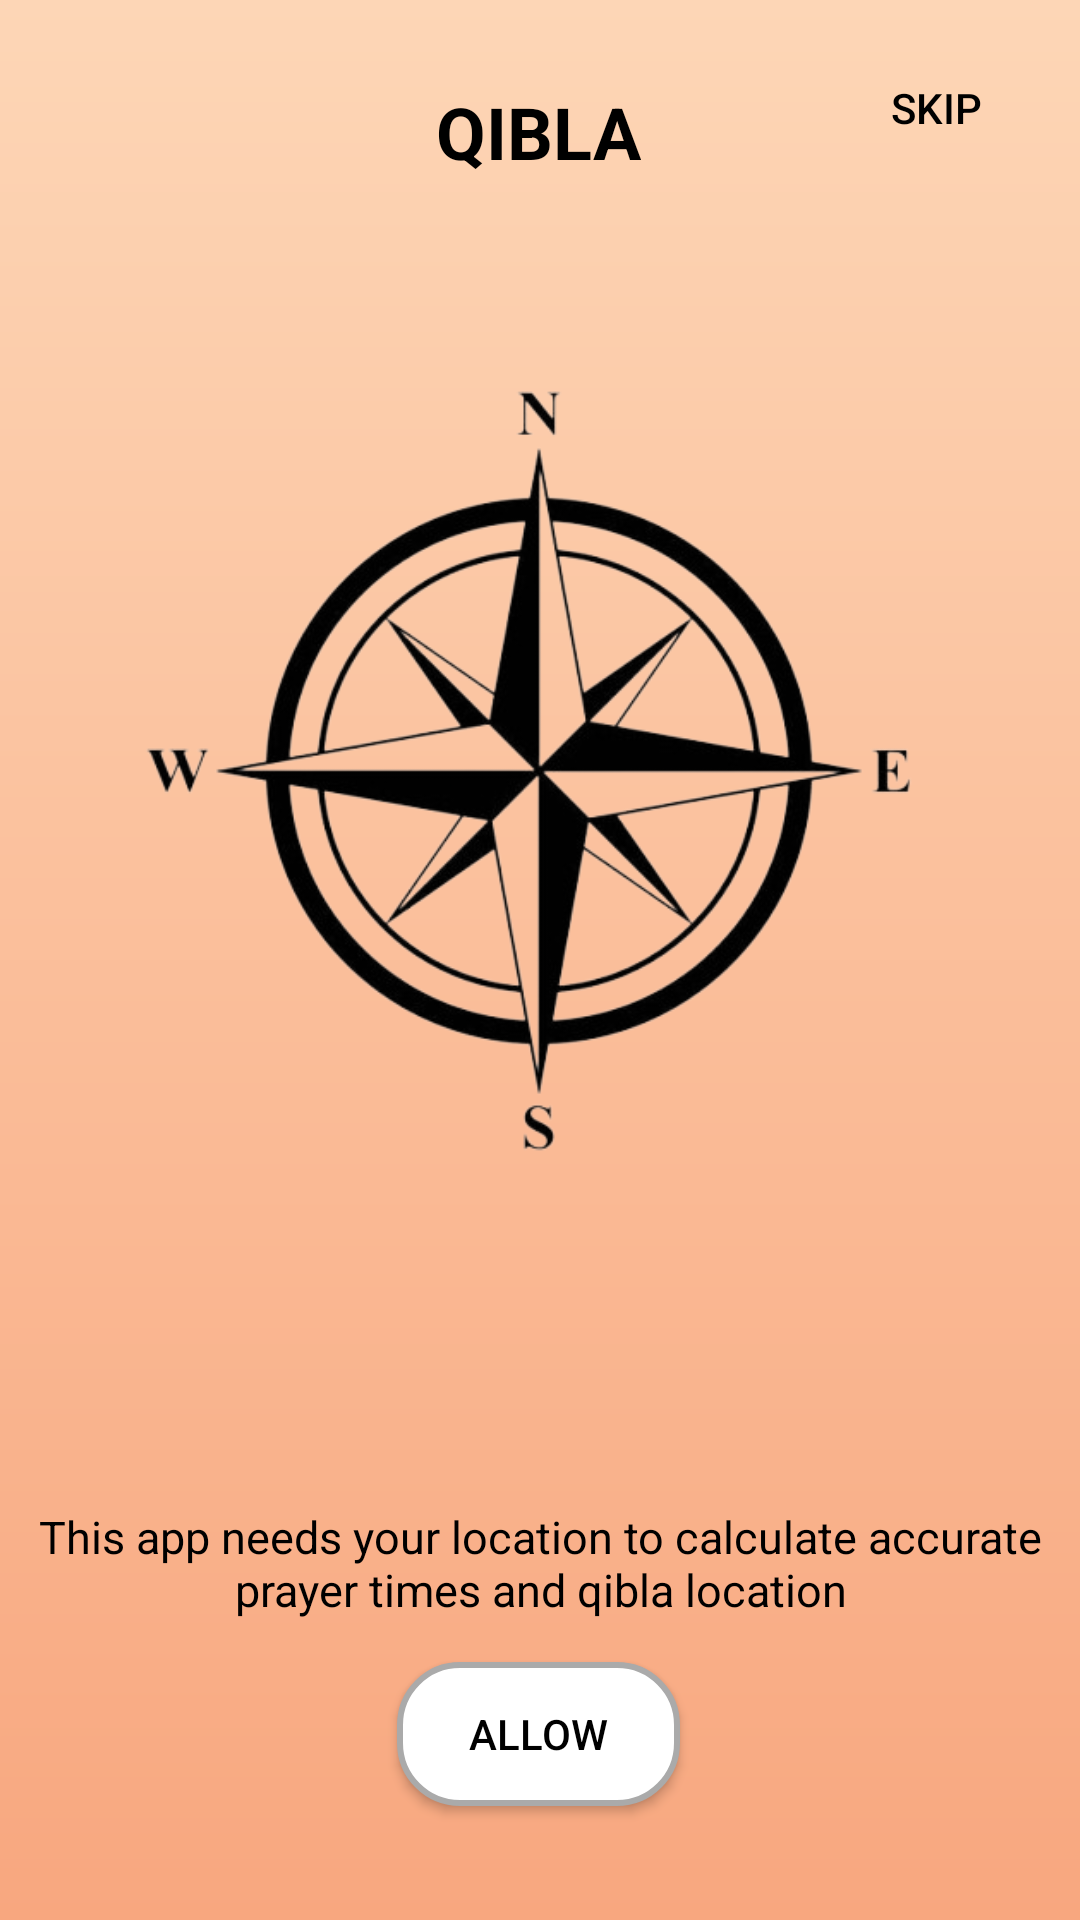

Layout XML and referenced resources for this Android screen:
<!-- AndroidManifest.xml: application theme Theme.Islam360 -->
<!-- res/layout/content_direction.xml -->
<?xml version="1.0" encoding="utf-8"?>
<androidx.constraintlayout.widget.ConstraintLayout xmlns:android="http://schemas.android.com/apk/res/android"
    xmlns:app="http://schemas.android.com/apk/res-auto"
    xmlns:tools="http://schemas.android.com/tools"
    android:layout_width="match_parent"
    android:layout_height="match_parent"
    android:background="@drawable/background_gradient"
    app:layout_behavior="@string/appbar_scrolling_view_behavior">

    <TextView
        android:id="@+id/qiblaTitle"
        android:layout_width="wrap_content"
        android:layout_height="wrap_content"
        android:layout_marginBottom="24dp"
        android:gravity="center"
        android:text="QIBLA"
        android:textColor="@android:color/black"
        android:textSize="24sp"
        android:textStyle="bold"
        app:layout_constraintBottom_toTopOf="@+id/imageView"
        app:layout_constraintEnd_toEndOf="parent"
        app:layout_constraintHorizontal_bias="0.498"
        app:layout_constraintStart_toStartOf="parent" />

    <Button
        android:id="@+id/skipButton"
        android:layout_width="wrap_content"
        android:layout_height="wrap_content"
        android:layout_marginTop="12dp"
        android:layout_marginEnd="4dp"
        android:background="?attr/selectableItemBackground"
        android:text="Skip"
        android:textColor="@android:color/black"
        android:textSize="14sp"
        app:layout_constraintEnd_toEndOf="parent"
        app:layout_constraintTop_toTopOf="parent" />

    <ImageView
        android:id="@+id/imageView"
        android:layout_width="286dp"
        android:layout_height="346dp"
        android:layout_marginTop="84dp"
        app:layout_constraintEnd_toEndOf="parent"
        app:layout_constraintHorizontal_bias="0.496"
        app:layout_constraintStart_toStartOf="parent"
        app:layout_constraintTop_toTopOf="parent"
        app:srcCompat="@drawable/qibla" />

    <TextView
        android:id="@+id/termsText"
        android:layout_width="wrap_content"
        android:layout_height="wrap_content"
        android:layout_marginTop="72dp"
        android:gravity="center"
        android:text="This app needs your location to calculate accurate prayer times and qibla location"
        android:textColor="@android:color/black"
        android:textSize="15sp"
        app:layout_constraintEnd_toEndOf="parent"
        app:layout_constraintHorizontal_bias="0.0"
        app:layout_constraintStart_toStartOf="parent"
        app:layout_constraintTop_toBottomOf="@id/imageView" />

    <Button
        android:id="@+id/allowButton"
        android:layout_width="wrap_content"
        android:layout_height="wrap_content"
        android:layout_marginTop="124dp"
        android:background="@drawable/rounded_button"
        android:backgroundTint="@null"
        android:paddingStart="24dp"
        android:paddingTop="12dp"
        android:paddingEnd="24dp"
        android:paddingBottom="12dp"
        android:text="Allow"
        android:textColor="@android:color/black"
        app:layout_constraintEnd_toEndOf="parent"
        app:layout_constraintHorizontal_bias="0.498"
        app:layout_constraintStart_toStartOf="parent"
        app:layout_constraintTop_toBottomOf="@id/imageView" />
</androidx.constraintlayout.widget.ConstraintLayout>
<!-- resources referenced by this layout -->
<resources>
  <!-- drawable background_gradient (drawable) -->
  <?xml version="1.0" encoding="utf-8"?>
  <layer-list xmlns:android="http://schemas.android.com/apk/res/android">
      <item>
          <shape android:shape="rectangle">
              <gradient
                  android:startColor="#FDD6B6"
              android:endColor="#F8A77F"
              android:angle="270"/>
          </shape>
      </item>
  </layer-list>
  <!-- drawable qibla: png bitmap (drawable, 109486 bytes) -->
  <!-- drawable rounded_button (drawable) -->
  <?xml version="1.0" encoding="utf-8"?>
  <shape xmlns:android="http://schemas.android.com/apk/res/android">
      <solid android:color="@android:color/white" />
      <corners android:radius="20dp" />
      <stroke android:width="2dp" android:color="@android:color/darker_gray" />
  </shape>
  <style name="Theme.Islam360" parent="Base.Theme.Islam360" />
  <style name="Base.Theme.Islam360" parent="Theme.AppCompat.Light.NoActionBar">
          
          
      </style>
</resources>
